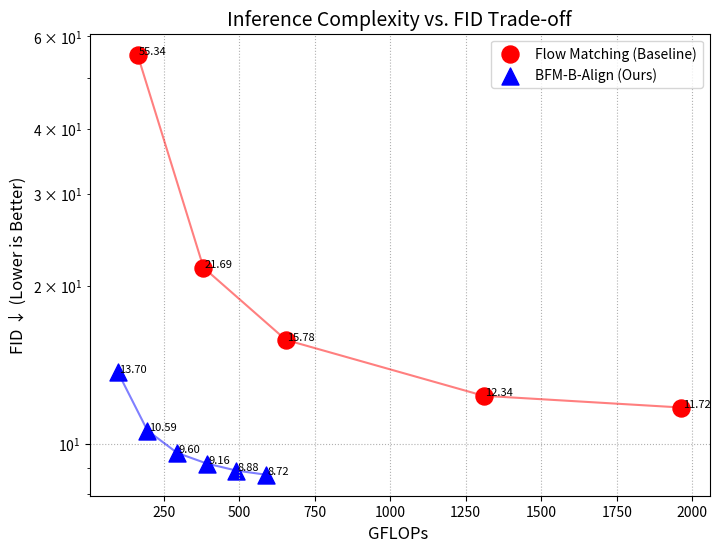

This chart was generated by the following Python code: (Note: this script raises an exception after producing the figure.)
import matplotlib.pyplot as plt
import numpy as np

# Example Data: [GFLOPs, FID]
methods = {
    "Flow Matching (Baseline)": [(54.56*3, 55.34), (54.56*7, 21.69), (54.56*12, 15.78), (54.56*24, 12.34), (54.56*36, 11.72)],
    #"BFM-XL-Align (Ours)": [(174.5, 12.61), (174.5*2, 10.3), (174.5*3, 9.6), (174.5*4, 9.26), (174.5*5, 8.97)],
    "BFM-B-Align (Ours)": [(98.23, 13.7), (98.23*2, 10.59), (98.23*3, 9.6), (98.23*4, 9.16), (98.23*5, 8.88), (98.23*6, 8.72)],
}

# Define Colors and Markers
colors = ["red", "blue"]
markers = ["o", "^"]

# Plot Each Method
plt.figure(figsize=(8,6))
for i, (method, points) in enumerate(methods.items()):
    # Convert points to numpy arrays for easier handling
    points = np.array(points)
    latencies = points[:, 0]
    fids = points[:, 1]
    
    # Plot points
    #plt.plot(latencies, fids, color=colors[i], linestyle='-', alpha=0.5)
    plt.semilogy(latencies, fids, color=colors[i], linestyle='-', alpha=0.5)  # Changed to semilogy for log scale
    plt.scatter(latencies, fids, color=colors[i], marker=markers[i], s=150, label=method)
    
    # Add labels for each point
    for lat, fid in zip(latencies, fids):
        plt.text(lat+5, fid, f"{fid:.2f}", fontsize=8, ha="left")

# Labels and Formatting
plt.xlabel("GFLOPs ", fontsize=12)
plt.ylabel("FID ↓ (Lower is Better)", fontsize=12)
plt.title("Inference Complexity vs. FID Trade-off", fontsize=14)
plt.legend()
plt.grid(True, linestyle="dotted")
plt.savefig("/hub_data2/dogyun/LWD/fitv2_lwd_cifar_latency_fid.png")